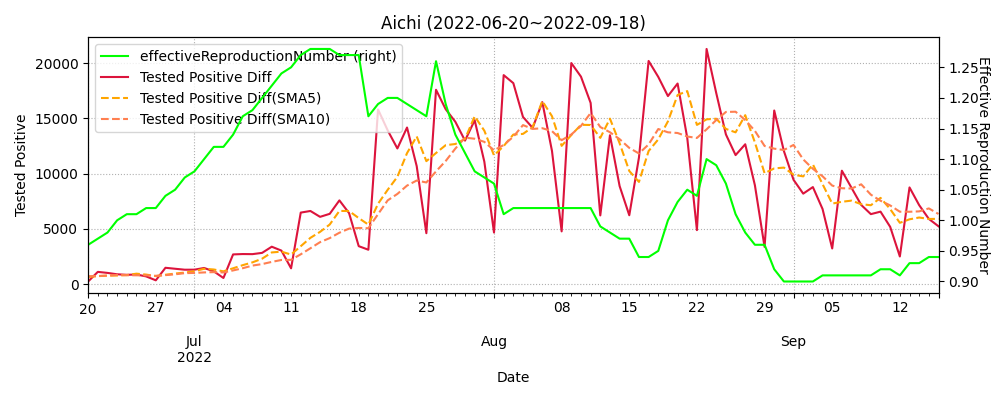

Data behind this chart, as committed beside it:
datetime, testedPositive, peopleTested, hospitalized, serious, discharged, deaths, effectiveReproductionNumber, Tested Positive Diff, Tested Positive Diff(SMA5), Tested Positive Diff(SMA10)
2020-01-16, 0.0, , , , , , , , , 
2020-01-17, 0.0, , , , , , , 0.0, , 
2020-01-18, 0.0, , , , , , , 0.0, , 
2020-01-19, 0.0, , , , , , , 0.0, , 
2020-01-20, 0.0, , , , , , , 0.0, , 
2020-01-21, 0.0, , , , , , , 0.0, 0.0, 
2020-01-22, 0.0, , , , , , , 0.0, 0.0, 
2020-01-23, 0.0, , , , , , , 0.0, 0.0, 
2020-01-24, 0.0, , , , , , , 0.0, 0.0, 
2020-01-25, 0.0, , , , , , , 0.0, 0.0, 
2020-01-26, 1.0, , , , , , , 1.0, 0.2, 0.1
2020-01-27, 1.0, , , , , , , 0.0, 0.2, 0.1
2020-01-28, 2.0, , , , , , , 1.0, 0.4, 0.2
2020-01-29, 2.0, , , , , , , 0.0, 0.4, 0.2
2020-01-30, 2.0, , , , , , , 0.0, 0.4, 0.2
2020-01-31, 2.0, , , , , , , 0.0, 0.2, 0.2
2020-02-01, 2.0, , , , , , , 0.0, 0.2, 0.2
2020-02-02, 2.0, , , , , , , 0.0, 0.0, 0.2
2020-02-03, 2.0, , , , , , , 0.0, 0.0, 0.2
2020-02-04, 2.0, , , , , , , 0.0, 0.0, 0.2
2020-02-05, 2.0, , , , , , , 0.0, 0.0, 0.1
2020-02-06, 2.0, , , , , , , 0.0, 0.0, 0.1
2020-02-07, 2.0, , , , , , , 0.0, 0.0, 0.0
2020-02-08, 2.0, , , , , , , 0.0, 0.0, 0.0
2020-02-09, 2.0, , , , , , , 0.0, 0.0, 0.0
2020-02-10, 2.0, , , , , , , 0.0, 0.0, 0.0
2020-02-11, 2.0, , , , , , , 0.0, 0.0, 0.0
2020-02-12, 2.0, , , , , , , 0.0, 0.0, 0.0
2020-02-13, 2.0, , , , , , , 0.0, 0.0, 0.0
2020-02-14, 3.0, , , , , , , 1.0, 0.2, 0.1
2020-02-15, 4.0, , , , , , , 1.0, 0.4, 0.2
2020-02-16, 5.0, , , , , , , 1.0, 0.6, 0.3
2020-02-17, 6.0, , , , , , , 1.0, 0.8, 0.4
2020-02-18, 7.0, , , , , , , 1.0, 1.0, 0.5
2020-02-19, 8.0, , , , , , , 1.0, 1.0, 0.6
2020-02-20, 9.0, , , , , , , 1.0, 1.0, 0.7
2020-02-21, 11.0, , , , , , , 2.0, 1.2, 0.9
2020-02-22, 15.0, , , , , , , 4.0, 1.8, 1.3
2020-02-23, 17.0, , , , , , , 2.0, 2.0, 1.5
2020-02-24, 17.0, , , , , , , 0.0, 1.8, 1.4
2020-02-25, 20.0, , , , , , , 3.0, 2.2, 1.6
2020-02-26, 25.0, , , , , , , 5.0, 2.8, 2.0
2020-02-27, 27.0, , , , , , , 2.0, 2.4, 2.1
2020-02-28, 28.0, , , , , , , 1.0, 2.2, 2.1
2020-02-29, 29.0, , , , , , , 1.0, 2.4, 2.1
2020-03-01, 32.0, , , , , , , 3.0, 2.4, 2.3
2020-03-02, 32.0, , , , , , , 0.0, 1.4, 2.1
2020-03-03, 41.0, , , , , , , 9.0, 2.8, 2.6
2020-03-04, 49.0, , , , , , , 8.0, 4.2, 3.2
2020-03-05, 57.0, , , , , , , 8.0, 5.6, 4.0
2020-03-06, 62.0, , , , , , , 5.0, 6.0, 4.2
2020-03-07, 69.0, , , , , , , 7.0, 7.4, 4.4
2020-03-08, 80.0, , , , , , , 11.0, 7.8, 5.3
2020-03-09, 86.0, , , , , , , 6.0, 7.4, 5.8
2020-03-10, 99.0, , , , , , , 13.0, 8.4, 7.0
2020-03-11, 104.0, 274.0, , , , , , 5.0, 8.4, 7.2
2020-03-12, 111.0, 1009, , , , , , 7.0, 8.4, 7.9
2020-03-13, 114.0, 1103, , , , , , 3.0, 6.8, 7.3
2020-03-14, 121.0, 1103, , , , , , 7.0, 7.0, 7.2
2020-03-15, 121.0, 1103, , , , , , 0.0, 4.4, 6.4
... 915 more rows
